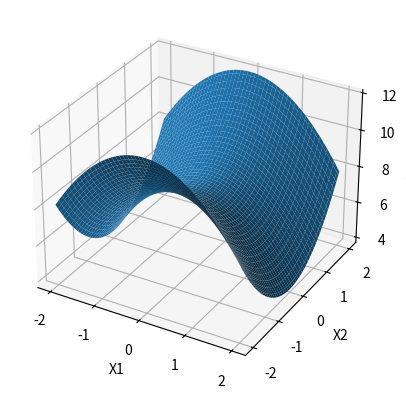
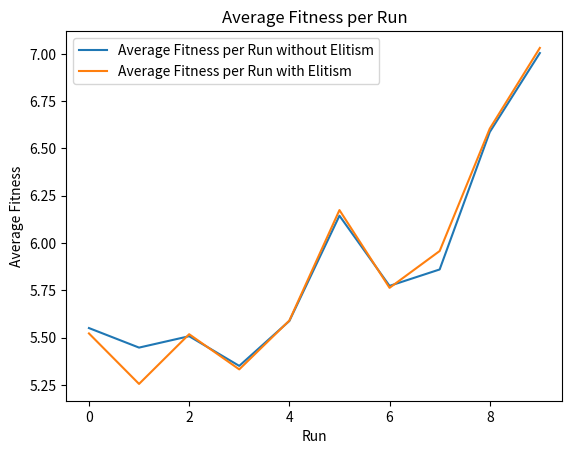

Write Python code to recreate these figures, in order.
import numpy as np
import random
import pandas as pd
import matplotlib.pyplot as plt
from mpl_toolkits.mplot3d import Axes3D

# setting pandas display options so that the entire dataframe is printed wout truncation
pd.set_option('display.max_columns', None)
pd.set_option('display.expand_frame_repr', False)
pd.set_option('max_colwidth', None)

# function to decode binary to real
def decode(binary, min, max):
    decimal = int(''.join([str(bit) for bit in binary]), 2)

    return min + (decimal / (2**len(binary) - 1)) * (max - min)

# objective funtion
def f(x1, x2):
    return 8 - (x1 + 0.0317)**2 + x2**2

# fitness function - (UNCONSTRAINED)
# def fitness(individual, x_range, y_range):
#     x1 = decode(individual[:len(individual)//2], * x_range)
#     x2 = decode(individual[:len(individual)//2], * y_range)
#
#     return f(x1, x2)

# fitness function (CONSTRAINED)
def fitness(individual, x_range, y_range):
    x1 = decode(individual[:len(individual)//2], * x_range)
    x2 = decode(individual[:len(individual)//2], * y_range)

    # objective function value
    f_val = f(x1, x2)

    # constraint penalty
    penalty = abs(x1 + x2 - 1)

    # fitness after penalty
    return f_val - penalty

def rank_fitness(fitnesses, sp):
    N = len(fitnesses)
    sorted_indices = np.argsort(fitnesses)
    ranks = np.empty_like(sorted_indices)
    ranks[sorted_indices] = np.arange(N)
    rank_fitnesses = (2 - sp) + 2 * (sp - 1) * ((ranks) / (N - 1))
    return rank_fitnesses

# crossover
def two_point_crossover(p1, p2, pCross=0.6):
    rand = random.random()

    if rand < pCross:
        # select the random crossover pts (exclude the first and the last indices)
        crossover_pt1 = random.randint(1, len(p1)-2)
        crossover_pt2 = random.randint(crossover_pt1, len(p1) - 1)

        p1 = p1.tolist()
        p2 = p2.tolist()

        # perform crossover
        offspring1 = np.concatenate(
            (p1[:crossover_pt1], p2[crossover_pt1:crossover_pt2], p1[crossover_pt2:]))
        offspring2 = np.concatenate(
            (p2[:crossover_pt1], p1[crossover_pt1:crossover_pt2], p2[crossover_pt2:]))

        # convert offspring to binary strings
        offspring1 = [int(bit) for bit in offspring1]
        offspring2 = [int(bit) for bit in offspring2]

        return np.array(offspring1), np.array(offspring2)
    else:
        return np.copy(p1), np.copy(p2)

# mutation
def mutation(offspring, offspring_number, pMut=0.05):
    # Generate a random number
    rand = random.random()

    # print mutation probability
    print("Mutation probability for offspring " + str(offspring_number) + ":", rand)

    # If rand < pMut, perform mutation
    if rand < pMut:
        # Select a random index for the bit to mutate
        bit_index = random.randint(0, len(offspring) - 1)

        # Perform mutation (flip the bit)
        offspring[bit_index] = 1 - offspring[bit_index]

        # Print the mutation
        print("Mutation occurred at bit", bit_index)

    return offspring

pop = 10
generations = 10
x_range = (-2, 2)
y_range = (-2, 2)
runs = 10
all_runs_avg_fitnesses_no_elitism = []
all_runs_avg_fitnesses_elitism = []

for run in range(runs):
    # Reset the initial generation for each run
    generation = np.random.randint(2, size=(pop, 10))
    avg_fitnesses_no_elitism = []
    avg_fitnesses_elitism = []

    for gen in range(generations):
        fitnesses = []
        decoded_vals = []

        # iterate over each row in the matrix
        for row in generation:
            fitnesses.append(fitness(row, x_range, y_range))
            # decode binary and append to the decoded list
            x1 = decode(row[:len(row)//2], *x_range)
            x2 = decode(row[:len(row) // 2], *y_range)
            decoded_vals.append((x1, x2))

        rank_fitnesses = rank_fitness(fitnesses, sp=2) # selection pressure
        best_fitness = max(fitnesses)
        avg_fitness = sum(fitnesses)/len(fitnesses)
        avg_fitnesses_no_elitism.append(avg_fitness)
        cumulative_fitness = np.cumsum(rank_fitnesses/rank_fitnesses.sum())

        df = pd.DataFrame({
            'chromosome': [row.tolist() for row in generation],
            'decoded values': decoded_vals,
            'fitness': fitnesses,
            'rank fitness': rank_fitnesses,
            'relative fitness': rank_fitnesses/rank_fitnesses.sum(),
            'cumulative fitness': cumulative_fitness
        })

        print(f"Generation {gen + 1}:")
        print(df)
        print(f"Best Fitness: {best_fitness}")
        print(f"Average Fitness: {avg_fitness}\n")

        new_generation = []
        num_offspring = pop // 2

        for i in range(num_offspring):
            # parent 1
            rand1 = random.random()
            i1 = next((i for i, cf in enumerate(cumulative_fitness) if rand1 < cf), 0)-1

            if i1 == -1:
                i1 = len(cumulative_fitness)-1
            p1 = generation[i1]

            # parent 2
            rand2 = random.random()
            i2 = next((i for i, cf in enumerate(cumulative_fitness) if rand2 < cf), 0) - 1
            if i2 == -1:
                i2 = len(cumulative_fitness) - 1
            p2 = generation[i2]

            # perform crossover
            offspring1, offspring2 = two_point_crossover(p1, p2, pCross=0.6)

            # perform mutation
            offspring1 = mutation(offspring1, i)
            offspring2 = mutation(offspring2, i)

            # add offspring to the new generation
            new_generation.append(offspring1)
            new_generation.append(offspring2)

        # replace the current generation with the new one
        generation = np.array(new_generation)

        # Implement elitism
        elite_indices = np.argsort(fitnesses)[-2:]  # Get the indices of the 2 fittest individuals
        elites = np.copy(generation[elite_indices])  # Copy the elites

        new_generation[-2:] = elites  # Replace the last 2 individuals with the elites
        generation = np.array(new_generation)

        # Calculate the average fitness of the current generation after elitism
        fitnesses = [fitness(individual, x_range, y_range) for individual in generation]
        avg_fitness = sum(fitnesses)/len(fitnesses)
        avg_fitnesses_elitism.append(avg_fitness)

    # Calculate the average fitness of all generations for the current run
    run_avg_fitness_no_elitism = sum(avg_fitnesses_no_elitism)/len(avg_fitnesses_no_elitism)
    all_runs_avg_fitnesses_no_elitism.append(run_avg_fitness_no_elitism)

    run_avg_fitness_elitism = sum(avg_fitnesses_elitism)/len(avg_fitnesses_elitism)
    all_runs_avg_fitnesses_elitism.append(run_avg_fitness_elitism)

# Calculate the average of the average fitnesses of all runs
overall_avg_fitness_no_elitism = sum(all_runs_avg_fitnesses_no_elitism)/len(all_runs_avg_fitnesses_no_elitism)
overall_avg_fitness_elitism = sum(all_runs_avg_fitnesses_elitism)/len(all_runs_avg_fitnesses_elitism)

print(f'Overall Average Fitness without Elitism: {overall_avg_fitness_no_elitism}')
print(f'Overall Average Fitness with Elitism: {overall_avg_fitness_elitism}')

# Plotting the function
x1 = np.linspace(-2, 2, 100)  # replace with your range for x1
x2 = np.linspace(-2, 2, 100)  # replace with your range for x2

X1, X2 = np.meshgrid(x1, x2)
Y = f(X1, X2)

fig = plt.figure()
ax = fig.add_subplot(111, projection='3d')
ax.plot_surface(X1, X2, Y)

ax.set_xlabel('X1')
ax.set_ylabel('X2')
ax.set_zlabel('F(X1, X2)')

plt.show()

# After the runs loop
plt.figure()
plt.plot(all_runs_avg_fitnesses_no_elitism, label='Average Fitness per Run without Elitism')
plt.plot(all_runs_avg_fitnesses_elitism, label='Average Fitness per Run with Elitism')
plt.xlabel('Run')
plt.ylabel('Average Fitness')
plt.legend()
plt.title('Average Fitness per Run')
plt.show()
